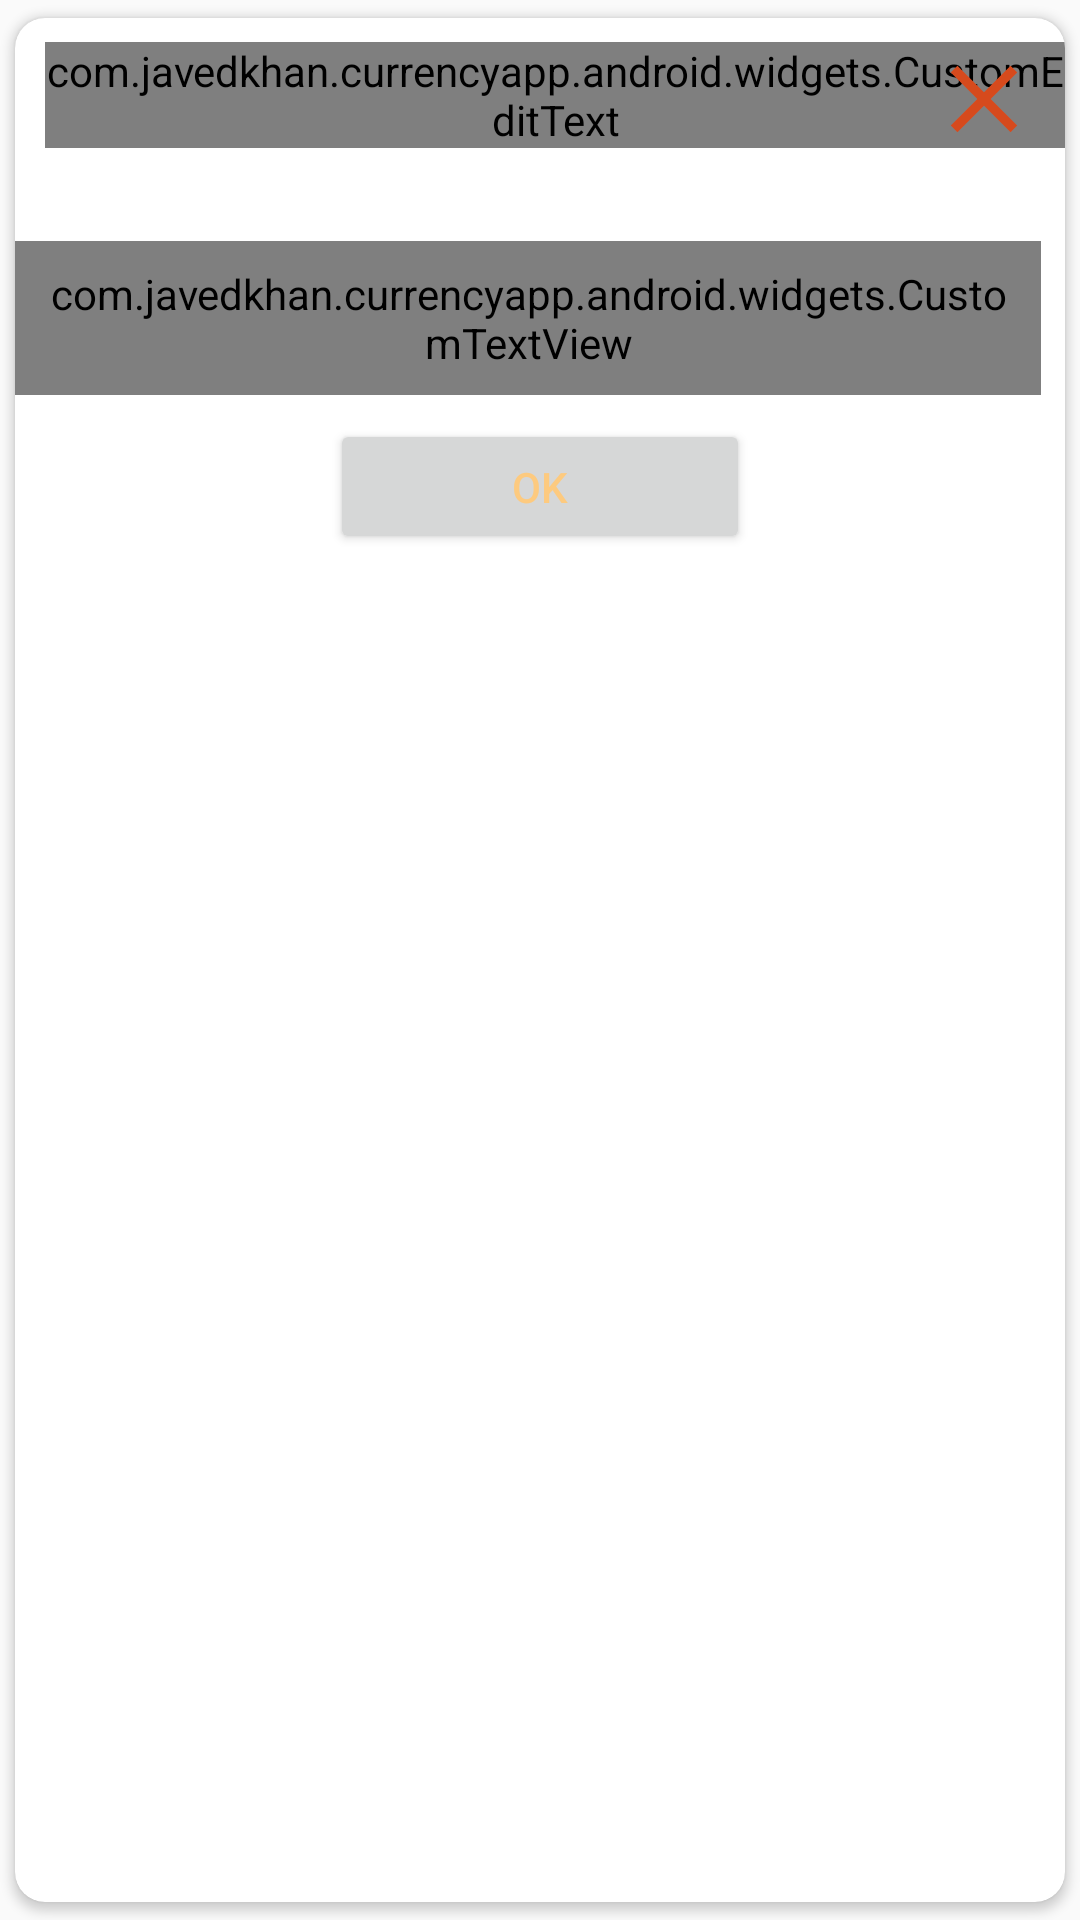

Reconstruct the res/layout file that produces this screen, plus the resources it refers to.
<!-- AndroidManifest.xml: application theme AppTheme -->
<!-- res/layout/alertdialogroundedlayout.xml -->
<?xml version="1.0" encoding="utf-8"?>
<androidx.cardview.widget.CardView xmlns:android="http://schemas.android.com/apk/res/android"
    xmlns:app="http://schemas.android.com/apk/res-auto"
    android:layout_width="match_parent"
    android:layout_height="wrap_content"
    android:layout_margin="15dp"
    android:elevation="5dp"
    app:cardCornerRadius="10dp"
    app:cardUseCompatPadding="true">

    <RelativeLayout
        android:id="@+id/relative"
        android:layout_width="match_parent"
        android:layout_height="wrap_content">

        <com.javedkhan.currencyapp.android.widgets.CustomEditText
            android:id="@+id/txt_title"
            android:layout_width="match_parent"
            android:layout_height="wrap_content"
            android:layout_marginLeft="10dp"
            android:layout_marginTop="8dp"
            android:text="title"
            android:textColor="@color/black"
            android:textSize="18dp"
            android:textStyle="bold" />


        <ScrollView
            android:id="@+id/scroll"
            android:layout_below="@+id/txt_title"
            android:layout_width="wrap_content"
            android:layout_height="wrap_content"
            android:layout_marginTop="15dp"
            android:layout_marginEnd="8dp"
            android:layout_marginRight="8dp">

            <com.javedkhan.currencyapp.android.widgets.CustomTextView
                android:id="@+id/txt_message"
                android:layout_width="match_parent"
                android:layout_height="wrap_content"
                android:layout_below="@+id/txt_title"
                android:layout_marginTop="16dp"
                android:padding="8dp"
                android:textColor="@color/black"
                android:textSize="16dp" />

        </ScrollView>

        <ImageView
            android:id="@+id/img_close"
            android:layout_width="38dp"
            android:layout_height="38dp"
            android:layout_alignParentRight="true"
            android:layout_marginTop="8dp"
            android:layout_marginRight="8dp"
            android:src="@drawable/close"
            app:tint="@color/colorAccent" />


        <Button
            android:id="@+id/txt_positive"
            android:layout_width="140dp"
            android:layout_height="45dp"
            android:layout_below="@+id/scroll"
            android:layout_centerHorizontal="true"
            android:layout_margin="8dp"
            android:text="Ok"
            android:textColor="@color/colorAccent2" />


    </RelativeLayout>

</androidx.cardview.widget.CardView>
<!-- resources referenced by this layout -->
<resources>
  <color name="black">#000000</color>
  <color name="colorAccent">#D64A1D</color>
  <color name="colorAccent2">#fdca7f</color>//963620//E2B029
  <!-- drawable close (drawable) -->
  <vector android:height="32dp" android:tint="#558EBB"
      android:viewportHeight="24" android:viewportWidth="24"
      android:width="32dp" xmlns:android="http://schemas.android.com/apk/res/android">
      <path android:fillColor="@android:color/white" android:pathData="M19,6.41L17.59,5 12,10.59 6.41,5 5,6.41 10.59,12 5,17.59 6.41,19 12,13.41 17.59,19 19,17.59 13.41,12z"/>
  </vector>
  <style name="AppTheme" parent="Theme.AppCompat.Light.DarkActionBar">
          
          <item name="colorPrimary">@color/colorPrimary</item>
          <item name="colorPrimaryDark">@color/colorPrimaryDark</item>
          <item name="colorAccent">@color/colorAccent</item>
      </style>
  <color name="colorPrimary">#0C517A</color>
  <color name="colorPrimaryDark">#0C3C5C</color>
</resources>
